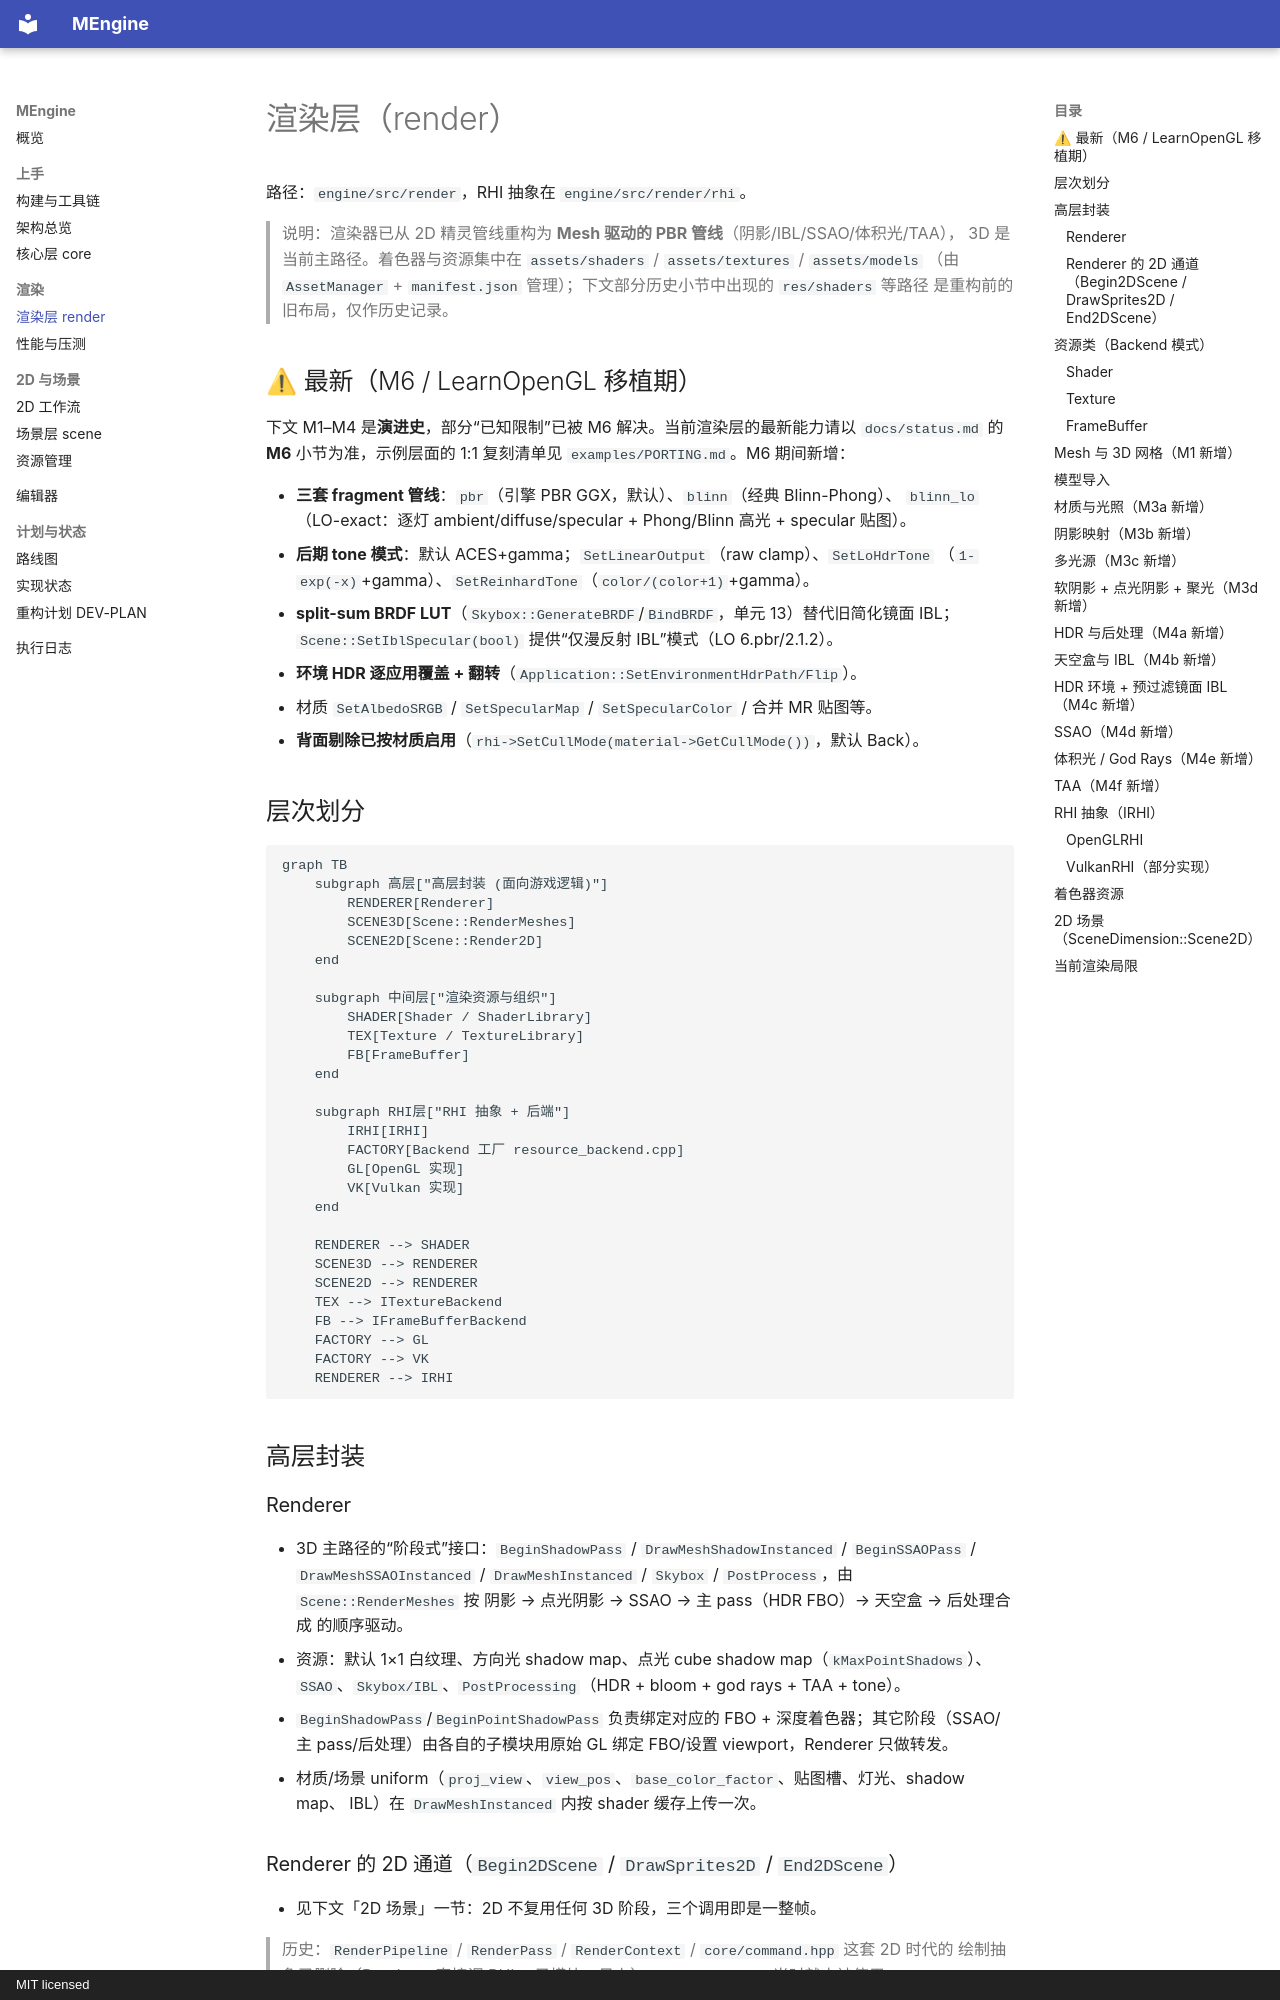

repository: MiaoHN/MEngine · page: rendering/index.html · generator: mkdocs · copyright: MIT licensed

# 渲染层（render）

路径：`engine/src/render`，RHI 抽象在 `engine/src/render/rhi`。

> 说明：渲染器已从 2D 精灵管线重构为 **Mesh 驱动的 PBR 管线**（阴影/IBL/SSAO/体积光/TAA），
> 3D 是当前主路径。着色器与资源集中在 `assets/shaders` / `assets/textures` / `assets/models`
> （由 `AssetManager` + `manifest.json` 管理）；下文部分历史小节中出现的 `res/shaders` 等路径
> 是重构前的旧布局，仅作历史记录。

## ⚠ 最新（M6 / LearnOpenGL 移植期）

下文 M1–M4 是**演进史**，部分“已知限制”已被 M6 解决。当前渲染层的最新能力请以
`docs/status.md` 的 **M6** 小节为准，示例层面的 1:1 复刻清单见 `examples/PORTING.md`。M6 期间新增：

- **三套 fragment 管线**：`pbr`（引擎 PBR GGX，默认）、`blinn`（经典 Blinn-Phong）、
  `blinn_lo`（LO-exact：逐灯 ambient/diffuse/specular + Phong/Blinn 高光 + specular 贴图）。
- **后期 tone 模式**：默认 ACES+gamma；`SetLinearOutput`（raw clamp）、`SetLoHdrTone`
  （`1-exp(-x)`+gamma）、`SetReinhardTone`（`color/(color+1)`+gamma）。
- **split-sum BRDF LUT**（`Skybox::GenerateBRDF`/`BindBRDF`，单元 13）替代旧简化镜面 IBL；
  `Scene::SetIblSpecular(bool)` 提供“仅漫反射 IBL”模式（LO 6.pbr/2.1.2）。
- **环境 HDR 逐应用覆盖 + 翻转**（`Application::SetEnvironmentHdrPath/Flip`）。
- 材质 `SetAlbedoSRGB` / `SetSpecularMap` / `SetSpecularColor` / 合并 MR 贴图等。
- **背面剔除已按材质启用**（`rhi->SetCullMode(material->GetCullMode())`，默认 Back）。

## 层次划分

```mermaid
graph TB
    subgraph 高层["高层封装 (面向游戏逻辑)"]
        RENDERER[Renderer]
        SCENE3D[Scene::RenderMeshes]
        SCENE2D[Scene::Render2D]
    end

    subgraph 中间层["渲染资源与组织"]
        SHADER[Shader / ShaderLibrary]
        TEX[Texture / TextureLibrary]
        FB[FrameBuffer]
    end

    subgraph RHI层["RHI 抽象 + 后端"]
        IRHI[IRHI]
        FACTORY[Backend 工厂 resource_backend.cpp]
        GL[OpenGL 实现]
        VK[Vulkan 实现]
    end

    RENDERER --> SHADER
    SCENE3D --> RENDERER
    SCENE2D --> RENDERER
    TEX --> ITextureBackend
    FB --> IFrameBufferBackend
    FACTORY --> GL
    FACTORY --> VK
    RENDERER --> IRHI
```

## 高层封装

### Renderer
- 3D 主路径的“阶段式”接口：`BeginShadowPass` / `DrawMeshShadowInstanced` / `BeginSSAOPass` /
  `DrawMeshSSAOInstanced` / `DrawMeshInstanced` / `Skybox` / `PostProcess`，由 `Scene::RenderMeshes`
  按 阴影 → 点光阴影 → SSAO → 主 pass（HDR FBO）→ 天空盒 → 后处理合成 的顺序驱动。
- 资源：默认 1×1 白纹理、方向光 shadow map、点光 cube shadow map（`kMaxPointShadows`）、
  `SSAO`、`Skybox/IBL`、`PostProcessing`（HDR + bloom + god rays + TAA + tone）。
- `BeginShadowPass`/`BeginPointShadowPass` 负责绑定对应的 FBO + 深度着色器；其它阶段（SSAO/主
  pass/后处理）由各自的子模块用原始 GL 绑定 FBO/设置 viewport，Renderer 只做转发。
- 材质/场景 uniform（`proj_view`、`view_pos`、`base_color_factor`、贴图槽、灯光、shadow map、
  IBL）在 `DrawMeshInstanced` 内按 shader 缓存上传一次。

### Renderer 的 2D 通道（`Begin2DScene` / `DrawSprites2D` / `End2DScene`）
- 见下文「2D 场景」一节：2D 不复用任何 3D 阶段，三个调用即是一整帧。

> 历史：`RenderPipeline` / `RenderPass` / `RenderContext` / `core/command.hpp` 这套 2D 时代的
> 绘制抽象已删除（Renderer 直接调 RHI + 子模块，见上）。`RenderContext` 当时就未被使用。
